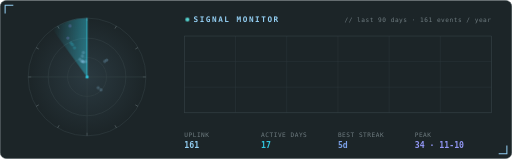
t = 0.00 s
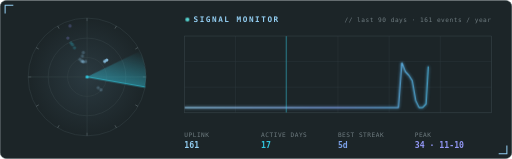
t = 1.67 s
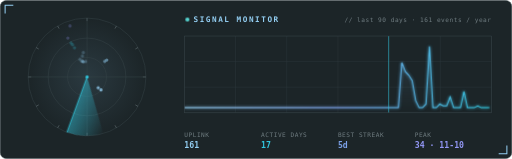
t = 3.33 s
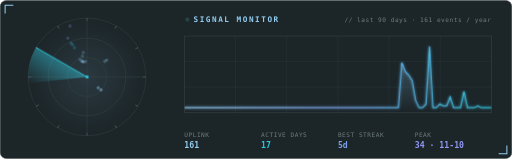
t = 5.00 s
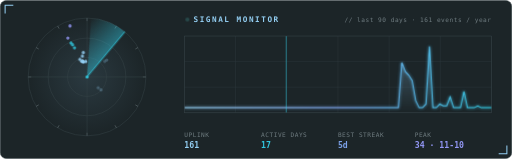
t = 6.67 s
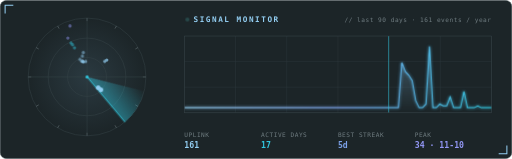
t = 8.33 s

The animated SVG that drew these frames (rendered in a browser with its animation timeline set to each time). Animation: 6 CSS @keyframes rules; frames cover the first 8.33 s, repeats indefinitely.

<svg xmlns="http://www.w3.org/2000/svg" width="1000" height="310" viewBox="0 0 1000 310">
<defs>
  <radialGradient id="rg" cx="170" cy="150" r="115" gradientUnits="userSpaceOnUse"><stop offset="0" stop-color="#93cef2" stop-opacity=".12"/><stop offset="1" stop-color="#93cef2" stop-opacity="0"/></radialGradient>
  <linearGradient id="sw" x1="0" y1="0" x2="1" y2="0"><stop offset="0" stop-color="#31c7df" stop-opacity="0"/><stop offset="1" stop-color="#31c7df" stop-opacity=".45"/></linearGradient>
  <linearGradient id="ar" x1="0" y1="0" x2="0" y2="1"><stop offset="0" stop-color="#93cef2" stop-opacity=".35"/><stop offset="1" stop-color="#93cef2" stop-opacity="0"/></linearGradient>
  <linearGradient id="ln" x1="0" x2="1"><stop offset="0" stop-color="#93cef2"/><stop offset=".5" stop-color="#7ca2ea"/><stop offset="1" stop-color="#31c7df"/></linearGradient>
  <filter id="gl" x="-10%" y="-30%" width="120%" height="160%"><feGaussianBlur stdDeviation="3" result="b"/><feMerge><feMergeNode in="b"/><feMergeNode in="SourceGraphic"/></feMerge></filter>
  <clipPath id="oc"><rect x="360" y="70" width="600" height="150"/></clipPath>
</defs>
<style>
  text { font-family: 'Cascadia Code','JetBrains Mono','Fira Code',Consolas,'DejaVu Sans Mono',monospace; }
  .h { font-size: 15px; font-weight: 700; letter-spacing: 3px; }
  .s { font-size: 12px; fill: #6f7c80; letter-spacing: 1px; }
  .v { font-size: 16px; font-weight: 700; }
  .rot { transform-origin: 170px 150px; animation: spin 6s linear infinite; }
  @keyframes spin { to { transform: rotate(360deg); } }
  .blip { opacity: .25; animation: ping 6s linear infinite; }
  @keyframes ping { 0% { opacity: 1; r: 5; } 8% { opacity: .9; r: 3.2; } 60% { opacity: .3; } 100% { opacity: .25; } }
  .trace { stroke-dasharray: 1000; stroke-dashoffset: 1000; animation: draw 3.5s ease-out forwards; }
  @keyframes draw { to { stroke-dashoffset: 0; } }
  .fill { opacity: 0; animation: fi 1.5s ease-in 2.5s forwards; } @keyframes fi { to { opacity: 1; } }
  .scan { animation: sc 5s linear infinite; } @keyframes sc { from { transform: translateX(0); } to { transform: translateX(600px); } }
  .led { animation: blink 1.4s steps(1) infinite; } @keyframes blink { 50% { opacity: .2; } }
</style>
<rect x=".5" y=".5" width="999" height="309" rx="12" fill="#1c2528" stroke="#364347"/>
<g stroke="#93cef2" stroke-width="2" fill="none"><path d="M10 26 V10 H26"/><path d="M974 300 H990 V284"/></g>

<circle cx="170" cy="150" r="115" fill="url(#rg)"/><circle cx="170" cy="150" r="38.0" fill="none" stroke="#364347"/><circle cx="170" cy="150" r="75.9" fill="none" stroke="#364347"/><circle cx="170" cy="150" r="115.0" fill="none" stroke="#364347"/><line x1="170.0" y1="41.0" x2="170.0" y2="35.0" stroke="#6f7c80"/><line x1="224.5" y1="55.6" x2="227.5" y2="50.4" stroke="#6f7c80"/><line x1="264.4" y1="95.5" x2="269.6" y2="92.5" stroke="#6f7c80"/><line x1="279.0" y1="150.0" x2="285.0" y2="150.0" stroke="#6f7c80"/><line x1="264.4" y1="204.5" x2="269.6" y2="207.5" stroke="#6f7c80"/><line x1="224.5" y1="244.4" x2="227.5" y2="249.6" stroke="#6f7c80"/><line x1="170.0" y1="259.0" x2="170.0" y2="265.0" stroke="#6f7c80"/><line x1="115.5" y1="244.4" x2="112.5" y2="249.6" stroke="#6f7c80"/><line x1="75.6" y1="204.5" x2="70.4" y2="207.5" stroke="#6f7c80"/><line x1="61.0" y1="150.0" x2="55.0" y2="150.0" stroke="#6f7c80"/><line x1="75.6" y1="95.5" x2="70.4" y2="92.5" stroke="#6f7c80"/><line x1="115.5" y1="55.6" x2="112.5" y2="50.4" stroke="#6f7c80"/>
<line x1="55" y1="150" x2="285" y2="150" stroke="#364347"/><line x1="170" y1="35" x2="170" y2="265" stroke="#364347"/>
<g class="rot"><path d="M170 150 L102.4 57.0 A115 115 0 0 1 170 35 Z" fill="url(#sw)"/><line x1="170" y1="150" x2="170" y2="35" stroke="#31c7df" stroke-width="1.5"/></g>
<circle cx="204.5" cy="119.5" r="3.2" fill="#93cef2" class="blip" style="animation-delay:0.81s"><title>8 on 2026-01-12</title></circle><circle cx="208.5" cy="117.1" r="3.2" fill="#93cef2" class="blip" style="animation-delay:0.82s"><title>10 on 2026-01-13</title></circle><circle cx="197.1" cy="175.2" r="3.2" fill="#93cef2" class="blip" style="animation-delay:2.22s"><title>4 on 2026-04-09</title></circle><circle cx="191.8" cy="171.0" r="3.2" fill="#93cef2" class="blip" style="animation-delay:2.23s"><title>1 on 2026-04-10</title></circle><circle cx="132.6" cy="74.1" r="3.2" fill="#9397f5" class="blip" style="animation-delay:5.56s"><title>25 on 2026-11-02</title></circle><circle cx="138.8" cy="83.7" r="3.2" fill="#31c7df" class="blip" style="animation-delay:5.58s"><title>20 on 2026-11-03</title></circle><circle cx="141.7" cy="87.3" r="3.2" fill="#31c7df" class="blip" style="animation-delay:5.60s"><title>18 on 2026-11-04</title></circle><circle cx="145.5" cy="93.1" r="3.2" fill="#31c7df" class="blip" style="animation-delay:5.61s"><title>15 on 2026-11-05</title></circle><circle cx="155.9" cy="115.7" r="3.2" fill="#93cef2" class="blip" style="animation-delay:5.63s"><title>4 on 2026-11-06</title></circle><circle cx="159.2" cy="119.3" r="3.2" fill="#93cef2" class="blip" style="animation-delay:5.68s"><title>2 on 2026-11-09</title></circle><circle cx="136.8" cy="50.4" r="3.2" fill="#9397f5" class="blip" style="animation-delay:5.69s"><title>34 on 2026-11-10</title></circle><circle cx="161.3" cy="118.7" r="3.2" fill="#93cef2" class="blip" style="animation-delay:5.74s"><title>2 on 2026-11-13</title></circle><circle cx="162.4" cy="120.7" r="3.2" fill="#93cef2" class="blip" style="animation-delay:5.76s"><title>1 on 2026-11-14</title></circle><circle cx="162.9" cy="120.6" r="3.2" fill="#93cef2" class="blip" style="animation-delay:5.77s"><title>1 on 2026-11-15</title></circle><circle cx="160.9" cy="109.4" r="3.2" fill="#93cef2" class="blip" style="animation-delay:5.79s"><title>6 on 2026-11-16</title></circle><circle cx="162.7" cy="102.2" r="3.2" fill="#93cef2" class="blip" style="animation-delay:5.85s"><title>9 on 2026-11-20</title></circle><circle cx="167.4" cy="119.8" r="3.2" fill="#93cef2" class="blip" style="animation-delay:5.92s"><title>1 on 2026-11-24</title></circle>
<circle cx="170" cy="150" r="3" fill="#31c7df"/>

<circle cx="366" cy="38" r="4" fill="#55d3cf" class="led"/>
<text x="378" y="43" class="h" fill="#93cef2">SIGNAL MONITOR</text>
<text x="960" y="43" class="s" text-anchor="end">// last 90 days · 161 events / year</text>
<line x1="360" y1="70" x2="360" y2="220" stroke="#2c373b"/><line x1="460" y1="70" x2="460" y2="220" stroke="#2c373b"/><line x1="560" y1="70" x2="560" y2="220" stroke="#2c373b"/><line x1="660" y1="70" x2="660" y2="220" stroke="#2c373b"/><line x1="760" y1="70" x2="760" y2="220" stroke="#2c373b"/><line x1="860" y1="70" x2="860" y2="220" stroke="#2c373b"/><line x1="960" y1="70" x2="960" y2="220" stroke="#2c373b"/><line x1="360" y1="70" x2="960" y2="70" stroke="#2c373b"/><line x1="360" y1="120" x2="960" y2="120" stroke="#2c373b"/><line x1="360" y1="170" x2="960" y2="170" stroke="#2c373b"/><line x1="360" y1="220" x2="960" y2="220" stroke="#2c373b"/>
<g clip-path="url(#oc)">
  <path d="M360.0 210.0 L366.7 210.0 L373.5 210.0 L380.2 210.0 L387.0 210.0 L393.7 210.0 L400.4 210.0 L407.2 210.0 L413.9 210.0 L420.7 210.0 L427.4 210.0 L434.2 210.0 L440.9 210.0 L447.6 210.0 L454.4 210.0 L461.1 210.0 L467.9 210.0 L474.6 210.0 L481.3 210.0 L488.1 210.0 L494.8 210.0 L501.6 210.0 L508.3 210.0 L515.1 210.0 L521.8 210.0 L528.5 210.0 L535.3 210.0 L542.0 210.0 L548.8 210.0 L555.5 210.0 L562.2 210.0 L569.0 210.0 L575.7 210.0 L582.5 210.0 L589.2 210.0 L596.0 210.0 L602.7 210.0 L609.4 210.0 L616.2 210.0 L622.9 210.0 L629.7 210.0 L636.4 210.0 L643.1 210.0 L649.9 210.0 L656.6 210.0 L663.4 210.0 L670.1 210.0 L676.9 210.0 L683.6 210.0 L690.3 210.0 L697.1 210.0 L703.8 210.0 L710.6 210.0 L717.3 210.0 L724.0 210.0 L730.8 210.0 L737.5 210.0 L744.3 210.0 L751.0 210.0 L757.8 210.0 L764.5 210.0 L771.2 210.0 L778.0 210.0 L784.7 121.8 L791.5 139.4 L798.2 146.5 L804.9 157.1 L811.7 195.9 L818.4 210.0 L825.2 210.0 L831.9 202.9 L838.7 90.0 L845.4 210.0 L852.1 210.0 L858.9 202.9 L865.6 206.5 L872.4 206.5 L879.1 188.8 L885.8 210.0 L892.6 210.0 L899.3 210.0 L906.1 178.2 L912.8 210.0 L919.6 210.0 L926.3 210.0 L933.0 206.5 L939.8 210.0 L946.5 210.0 L953.3 210.0 L960.0 210.0 L960 220 L360 220 Z" fill="url(#ar)" class="fill"/>
  <path d="M360.0 210.0 L366.7 210.0 L373.5 210.0 L380.2 210.0 L387.0 210.0 L393.7 210.0 L400.4 210.0 L407.2 210.0 L413.9 210.0 L420.7 210.0 L427.4 210.0 L434.2 210.0 L440.9 210.0 L447.6 210.0 L454.4 210.0 L461.1 210.0 L467.9 210.0 L474.6 210.0 L481.3 210.0 L488.1 210.0 L494.8 210.0 L501.6 210.0 L508.3 210.0 L515.1 210.0 L521.8 210.0 L528.5 210.0 L535.3 210.0 L542.0 210.0 L548.8 210.0 L555.5 210.0 L562.2 210.0 L569.0 210.0 L575.7 210.0 L582.5 210.0 L589.2 210.0 L596.0 210.0 L602.7 210.0 L609.4 210.0 L616.2 210.0 L622.9 210.0 L629.7 210.0 L636.4 210.0 L643.1 210.0 L649.9 210.0 L656.6 210.0 L663.4 210.0 L670.1 210.0 L676.9 210.0 L683.6 210.0 L690.3 210.0 L697.1 210.0 L703.8 210.0 L710.6 210.0 L717.3 210.0 L724.0 210.0 L730.8 210.0 L737.5 210.0 L744.3 210.0 L751.0 210.0 L757.8 210.0 L764.5 210.0 L771.2 210.0 L778.0 210.0 L784.7 121.8 L791.5 139.4 L798.2 146.5 L804.9 157.1 L811.7 195.9 L818.4 210.0 L825.2 210.0 L831.9 202.9 L838.7 90.0 L845.4 210.0 L852.1 210.0 L858.9 202.9 L865.6 206.5 L872.4 206.5 L879.1 188.8 L885.8 210.0 L892.6 210.0 L899.3 210.0 L906.1 178.2 L912.8 210.0 L919.6 210.0 L926.3 210.0 L933.0 206.5 L939.8 210.0 L946.5 210.0 L953.3 210.0 L960.0 210.0" pathLength="1000" fill="none" stroke="url(#ln)" stroke-width="2" class="trace" filter="url(#gl)"/>
  <rect class="scan" x="358" y="70" width="2" height="150" fill="#31c7df" opacity=".5"/>
</g>
<rect x="360" y="70" width="600" height="150" fill="none" stroke="#364347"/>

<text x="360" y="268" class="s">UPLINK</text><text x="360" y="288" class="v" fill="#93cef2">161</text><text x="510" y="268" class="s">ACTIVE DAYS</text><text x="510" y="288" class="v" fill="#31c7df">17</text><text x="660" y="268" class="s">BEST STREAK</text><text x="660" y="288" class="v" fill="#7ca2ea">5d</text><text x="810" y="268" class="s">PEAK</text><text x="810" y="288" class="v" fill="#9397f5">34 · 11-10</text>
</svg>
